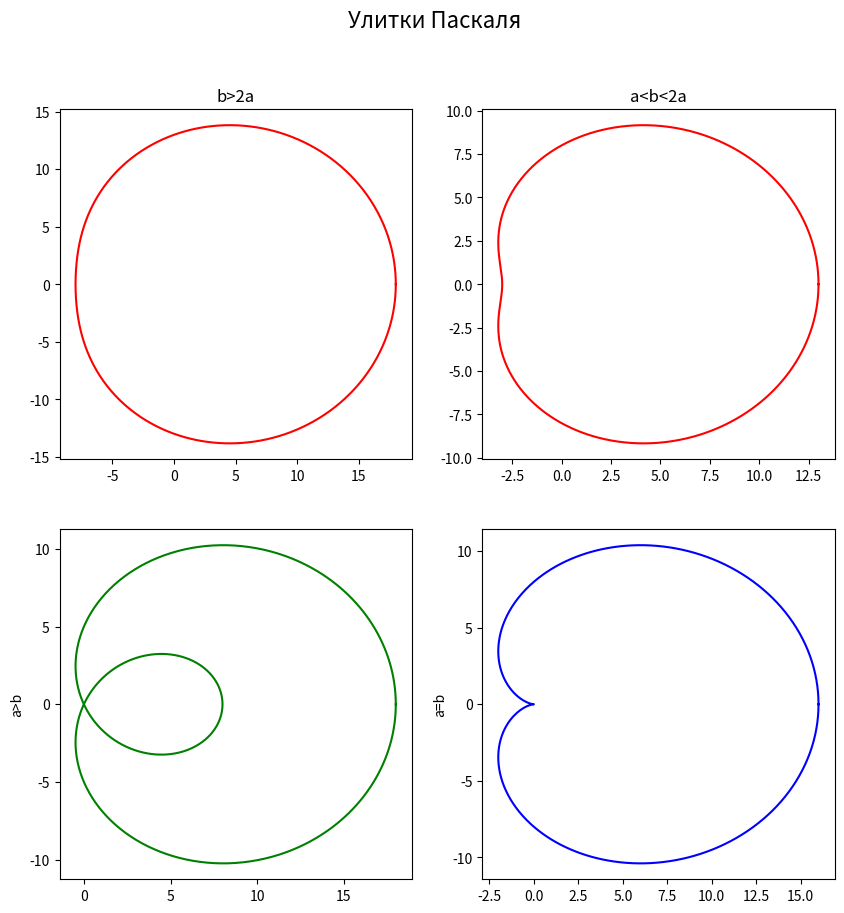

Source code (Python):
import matplotlib.pyplot as plt
import numpy as np


t = np.linspace(0,2*np.pi,1000)


def x(t, c):
    a = [5, 5, 13, 8]
    b = [13, 8, 5, 8]
    return(a[c]*np.cos(t)**2 + b[c]*np.cos(t))

def y(t, c):
    a = [5, 5, 13, 8]
    b = [13, 8, 5, 8]
    return(a[c]*np.cos(t)*np.sin(t) + b[c]*np.sin(t))

fig, axs = plt.subplots(2, 2, figsize=(10,10))
axs[0,0].plot(x(t, 0), y(t, 0), color="r")
axs[0,0].set_title('b>2a')

axs[0,1].plot(x(t, 1), y(t, 1), color="r")
axs[0,1].set_title('a<b<2a')

axs[1,0].plot(x(t, 2), y(t, 2), color="g")
axs[1,0].set_ylabel('a>b')
  
axs[1,1].plot(x(t, 3), y(t, 3), color="b")
axs[1,1].set_ylabel('a=b')

fig.suptitle('Улитки Паскаля', fontsize=16)
plt.show()
